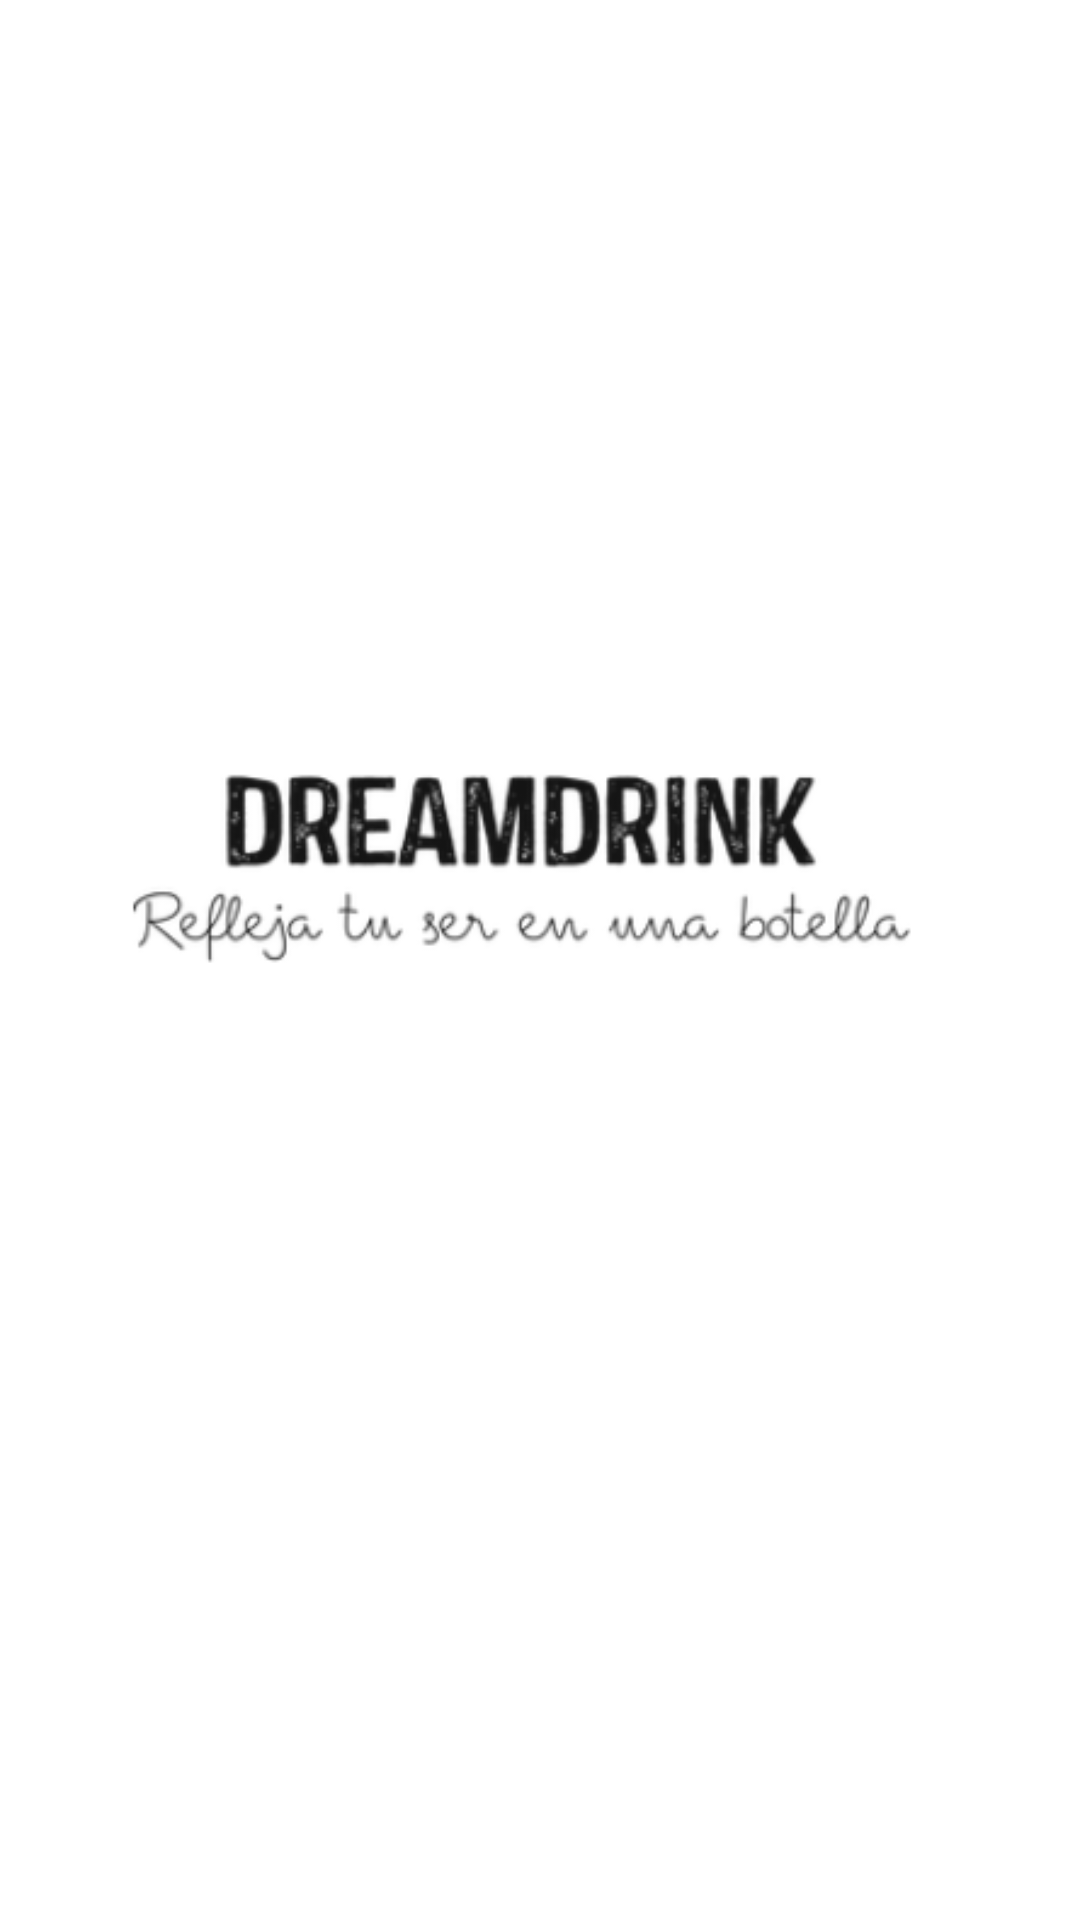

This screen was rendered from an Android layout file. Write that file and the resources it references.
<!-- AndroidManifest.xml: application theme Theme.ProjectoFinal -->
<!-- res/layout/fragment_inicio.xml -->
<?xml version="1.0" encoding="utf-8"?>
<FrameLayout xmlns:android="http://schemas.android.com/apk/res/android"
    xmlns:app="http://schemas.android.com/apk/res-auto"
    xmlns:tools="http://schemas.android.com/tools"
    android:layout_width="match_parent"
    android:layout_height="match_parent"
    tools:context=".inicio">

    <androidx.constraintlayout.widget.ConstraintLayout
        android:layout_width="match_parent"
        android:layout_height="match_parent">

        <ImageView
            android:id="@+id/imageView"
            android:layout_width="wrap_content"
            android:layout_height="wrap_content"
            android:src="@drawable/logo"
            app:layout_constraintBottom_toBottomOf="parent"
            app:layout_constraintEnd_toEndOf="parent"
            app:layout_constraintHorizontal_bias="0.0"
            app:layout_constraintStart_toStartOf="parent"
            app:layout_constraintTop_toTopOf="parent"
            app:layout_constraintVertical_bias="0.406" />
    </androidx.constraintlayout.widget.ConstraintLayout>

</FrameLayout>
<!-- resources referenced by this layout -->
<resources>
  <!-- drawable logo: png bitmap (drawable, 20773 bytes) -->
  <style name="Theme.ProjectoFinal" parent="Theme.MaterialComponents.DayNight.DarkActionBar">
          
          <item name="colorPrimary">@color/purple_500</item>
          <item name="colorPrimaryVariant">@color/purple_700</item>
          <item name="colorOnPrimary">@color/white</item>
          
          <item name="colorSecondary">@color/teal_200</item>
          <item name="colorSecondaryVariant">@color/teal_700</item>
          <item name="colorOnSecondary">@color/black</item>
          
          <item name="android:statusBarColor" tools:targetApi="l">?attr/colorPrimaryVariant</item>
          
      </style>
  <!-- not gathered from this repository: default colours our renderer supplied (Android Studio template values) -->
  <color name="purple_500">#FF6200EE</color>
  <color name="purple_700">#FF3700B3</color>
  <color name="teal_200">#FF03DAC5</color>
  <color name="teal_700">#FF018786</color>
  <color name="black">#FF000000</color>
  <color name="white">#FFFFFFFF</color>
</resources>
